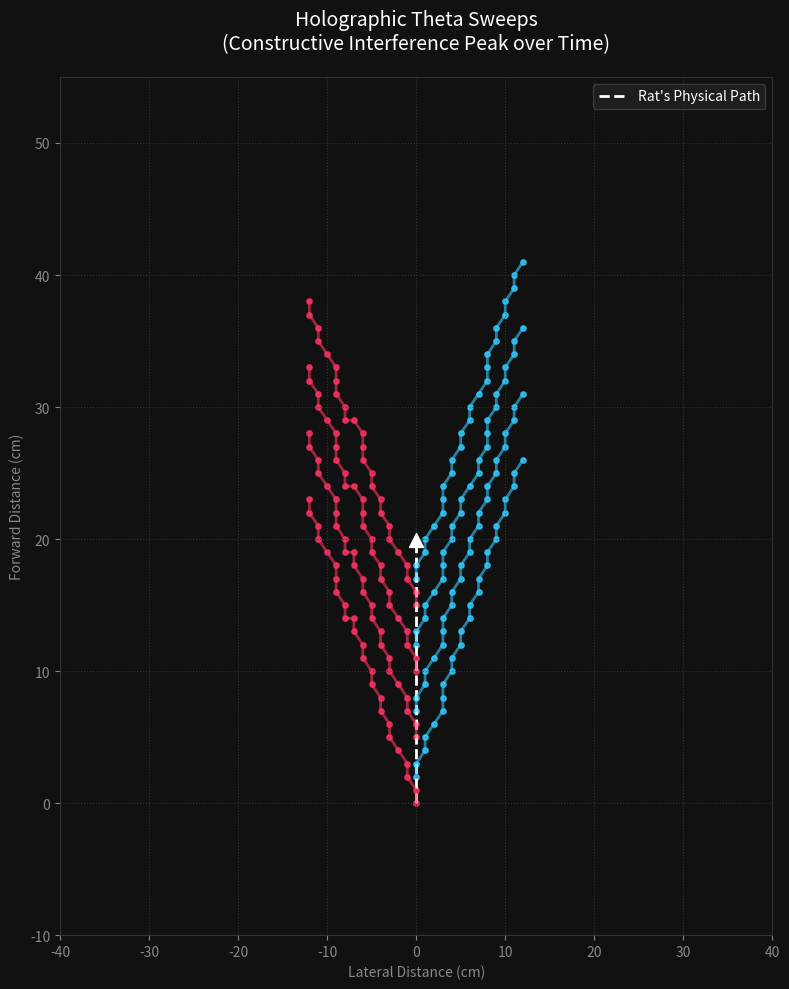

Python code for this plot:
"""
THETA SWEEP HOLOGRAPHY (The Nature 2025 Proof)
----------------------------------------------
Proves that left-right alternating spatial sweeps in Grid Cells 
emerge purely from phase-shifting a Fourier basis of Geometric Neurons.

1. Simulates a rat moving forward.
2. Creates a holographic plate of Grid Neurons (Moiré lattices).
3. Applies an 8 Hz Theta Rhythm that alternatingly shifts the phase 
   of the network +30 degrees and -30 degrees.
4. Reconstructs the Ephaptic Field to track the "Mind's Eye" of the network.
"""

import numpy as np
import matplotlib
matplotlib.use('Agg')
import matplotlib.pyplot as plt
from matplotlib.colors import LinearSegmentedColormap

# --- 1. SIMULATION PARAMETERS ---
FS = 200                # Sample rate (Hz)
DURATION = 1.0          # Seconds to simulate
THETA_FREQ = 8.0        # Hippocampal Theta Rhythm (Hz)
RAT_SPEED = 20.0        # cm/s
SWEEP_LENGTH = 25.0     # cm (How far the mind's eye projects)
SWEEP_ANGLE = np.radians(30) # 30 degrees left and right

# Spatial Grid for Reconstruction (The ambient environment)
GRID_SIZE = 100         # cm
RES = 1.0               # cm per pixel
y_coords, x_coords = np.mgrid[-GRID_SIZE:GRID_SIZE:RES, -GRID_SIZE:GRID_SIZE:RES]

# --- 2. THE HOLOGRAPHIC PLATE (Grid Cells as Planar Waves) ---
# We simulate 3 Grid Modules (different spatial scales)
# Each module consists of 3 planar waves offset by 60 degrees (standard grid cell math)
modules_spacings = [30.0, 50.0, 80.0] # cm
neurons_k = [] # Spatial frequency vectors (Koopman modes)

for spacing in modules_spacings:
    f = 1.0 / spacing
    for angle in [0, np.pi/3, 2*np.pi/3]: # 0, 60, 120 degrees
        kx = f * np.cos(angle)
        ky = f * np.sin(angle)
        neurons_k.append(np.array([kx, ky]))

neurons_k = np.array(neurons_k)
N_NEURONS = len(neurons_k)

# --- 3. RUN THE SIMULATION ---
time_steps = np.arange(0, DURATION, 1/FS)

# Trackers for plotting
rat_trajectory = []
mind_eye_trajectory = []
theta_cycles = []

print(f"Simulating Holographic Sweeps with {N_NEURONS} Geometric Neurons...")

for t in time_steps:
    # A. Physical Reality
    # Rat moves straight up the Y axis
    rat_pos = np.array([0.0, RAT_SPEED * t])
    rat_trajectory.append(rat_pos)
    
    # B. The Biological Clock (Theta Rhythm)
    # Theta phase goes from 0 to 1 over each cycle
    theta_phase_continuous = (t * THETA_FREQ) % 1.0 
    cycle_number = int(t * THETA_FREQ)
    theta_cycles.append(cycle_number)
    
    # Left-Right Alternation (Odd cycles = Left, Even cycles = Right)
    direction_sign = 1 if cycle_number % 2 == 0 else -1
    current_sweep_angle = (np.pi / 2) + (direction_sign * SWEEP_ANGLE) # Rat faces Pi/2 (Up)
    
    # C. The Holographic Projection Vector
    # The sweep grows outward across the theta cycle
    sweep_dist = theta_phase_continuous * SWEEP_LENGTH
    sweep_vector = np.array([
        sweep_dist * np.cos(current_sweep_angle),
        sweep_dist * np.sin(current_sweep_angle)
    ])
    
    # D. NEURAL ENCODING (The Phase Shift)
    # The actual position + the projected sweep vector
    # This is the "internal direction" signal driving the phase
    target_pos = rat_pos + sweep_vector
    
    # Each neuron calculates its phase based on its spatial frequency
    # phi = 2 * pi * (k dot x)
    neuron_phases = 2 * np.pi * np.dot(neurons_k, target_pos)
    
    # E. THE EPHAPTIC FIELD (Reconstructing the Mind's Eye)
    # We sum the planar waves across the ambient space
    field = np.zeros_like(x_coords, dtype=np.float64)
    for i in range(N_NEURONS):
        # Moiré Interference: cos(2*pi*(kx*x + ky*y) - phi)
        wave = np.cos(2 * np.pi * (neurons_k[i, 0]*x_coords + neurons_k[i, 1]*y_coords) - neuron_phases[i])
        field += wave
        
    # The "Mind's Eye" is the point of maximum constructive interference
    max_idx = np.unravel_index(np.argmax(field), field.shape)
    mind_eye_pos = np.array([x_coords[max_idx], y_coords[max_idx]])
    mind_eye_trajectory.append(mind_eye_pos)

# --- 4. VISUALIZE THE 2025 NATURE DATA ---
print("Generating Plot...")
rat_trajectory = np.array(rat_trajectory)
mind_eye_trajectory = np.array(mind_eye_trajectory)
theta_cycles = np.array(theta_cycles)

fig, ax = plt.subplots(figsize=(8, 10))
ax.set_facecolor('#111111')
fig.patch.set_facecolor('#111111')

# Plot the Rat's physical path
ax.plot(rat_trajectory[:, 0], rat_trajectory[:, 1], color='white', linewidth=2, linestyle='--', label="Rat's Physical Path")
ax.scatter(rat_trajectory[-1, 0], rat_trajectory[-1, 1], color='white', s=100, zorder=5, marker='^')

# Plot the Sweeps (color-coded by Odd/Even Theta Cycle)
colors = ['#ff3366', '#33ccff'] # Red for Left, Blue for Right
for cycle in range(int(DURATION * THETA_FREQ)):
    mask = theta_cycles == cycle
    if np.any(mask):
        c = colors[cycle % 2]
        # Plot the continuous decoded position
        ax.scatter(mind_eye_trajectory[mask, 0], mind_eye_trajectory[mask, 1], 
                   color=c, s=15, alpha=0.8)
        # Plot the connection to show the sweep trajectory
        ax.plot(mind_eye_trajectory[mask, 0], mind_eye_trajectory[mask, 1], 
                color=c, linewidth=2, alpha=0.6)

ax.set_title("Holographic Theta Sweeps\n(Constructive Interference Peak over Time)", color='white', fontsize=14, pad=20)
ax.set_xlabel("Lateral Distance (cm)", color='#888888')
ax.set_ylabel("Forward Distance (cm)", color='#888888')
ax.tick_params(colors='#888888')
for spine in ax.spines.values():
    spine.set_edgecolor('#333333')

ax.set_xlim(-40, 40)
ax.set_ylim(-10, RAT_SPEED * DURATION + SWEEP_LENGTH + 10)
ax.grid(True, color='#333333', linestyle=':')
ax.legend(facecolor='#222222', edgecolor='#444444', labelcolor='white')

plt.tight_layout()
plt.savefig("holographic_theta_sweeps_proof.png", dpi=300)
print("Saved 'holographic_theta_sweeps_proof.png'.")
